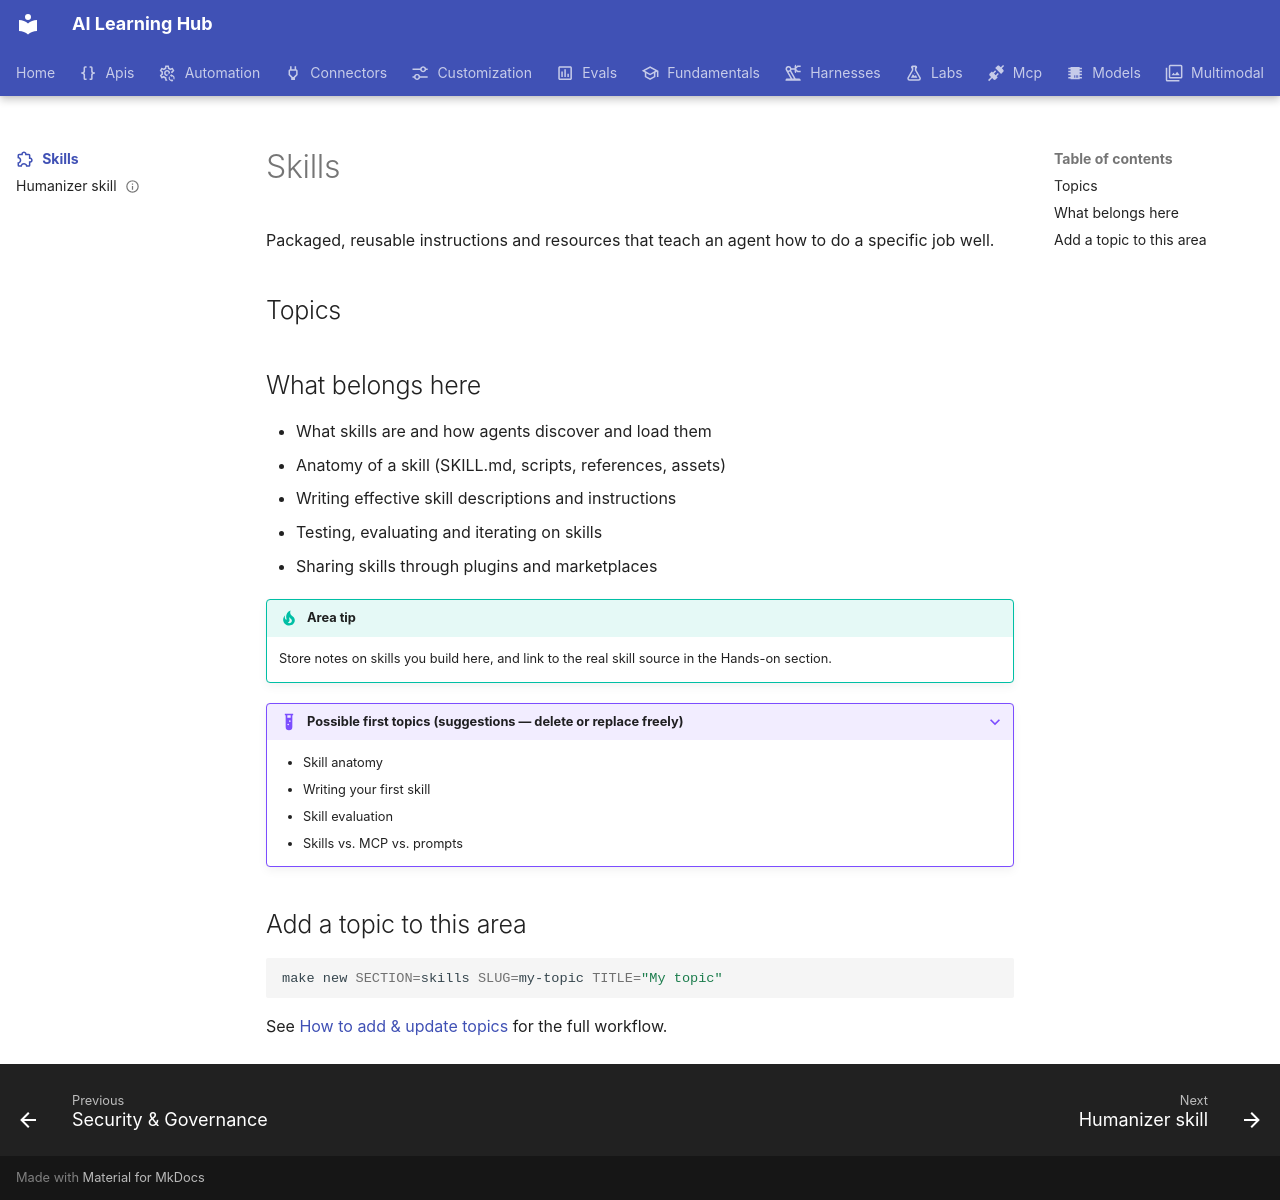

repository: ngocanhk27/AI-skills-learning-decelopment · page: skills/index.html · generator: mkdocs

---
title: Skills
description: Packaged, reusable instructions and resources that teach an agent how to do a specific job well.
icon: material/puzzle-outline
---

# Skills

Packaged, reusable instructions and resources that teach an agent how to do a specific job well.

## Topics

<!-- topics -->

## What belongs here

- What skills are and how agents discover and load them
- Anatomy of a skill (SKILL.md, scripts, references, assets)
- Writing effective skill descriptions and instructions
- Testing, evaluating and iterating on skills
- Sharing skills through plugins and marketplaces

!!! tip "Area tip"
    Store notes on skills you build here, and link to the real skill source in the Hands-on section.

??? example "Possible first topics (suggestions — delete or replace freely)"
    - Skill anatomy
    - Writing your first skill
    - Skill evaluation
    - Skills vs. MCP vs. prompts

## Add a topic to this area

```bash
make new SECTION=skills SLUG=my-topic TITLE="My topic"
```

See [How to add & update topics](../resources/contribute/index.md) for the full workflow.
